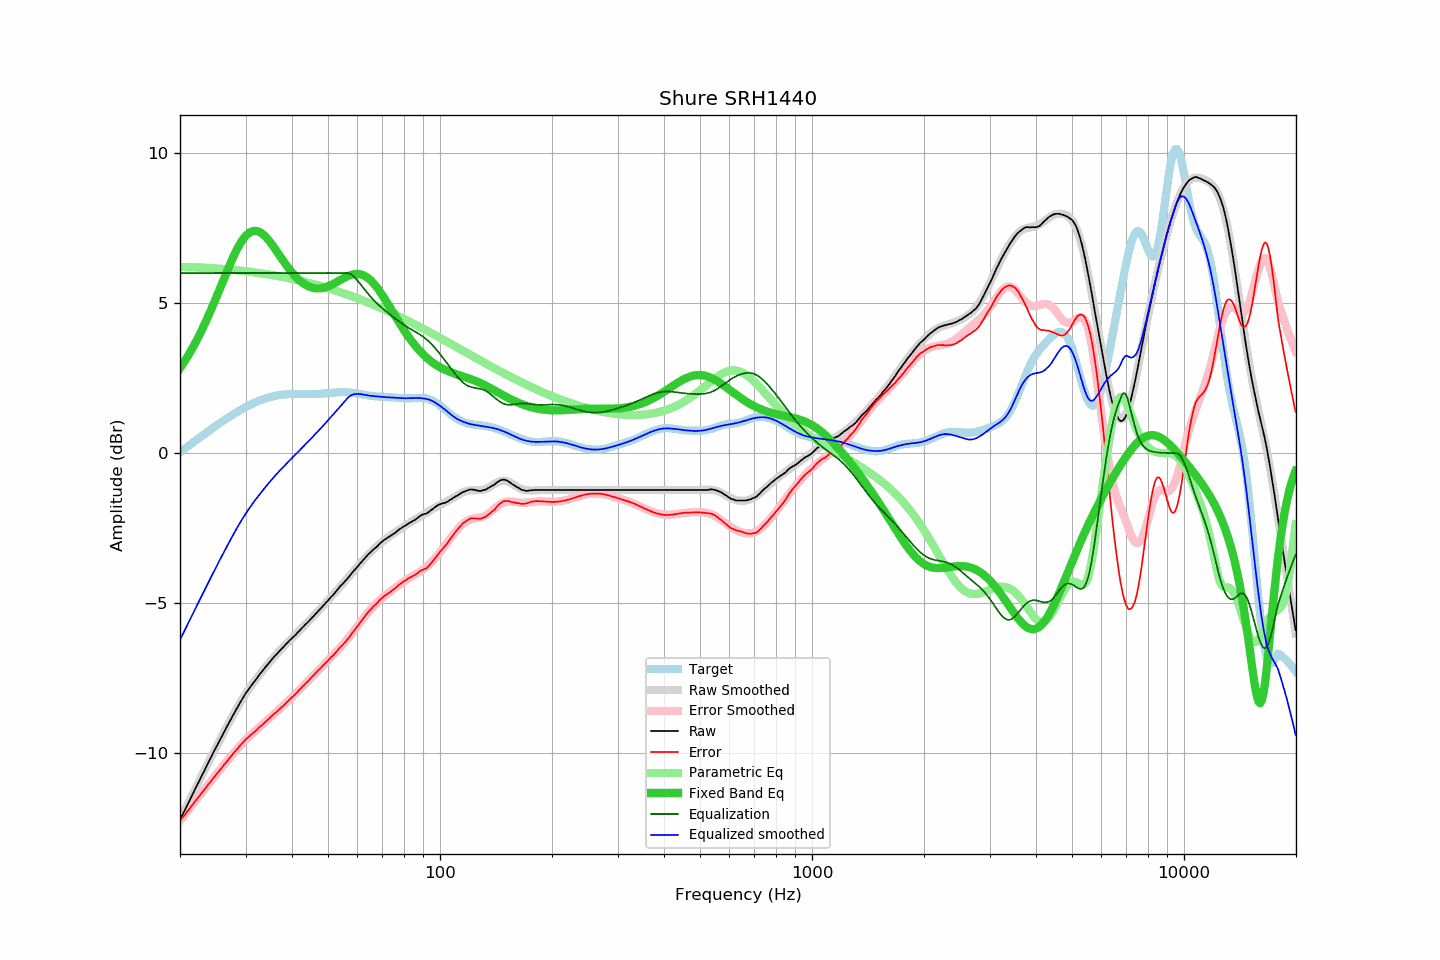

Source data for this figure (header and first rows):
frequency, raw, error, smoothed, error_smoothed, equalization, parametric_eq, equalized_raw, equalized_smoothed, target
20.00, -12.22, -12.25, -12.22, -12.25, 6.00, 2.83, -6.22, -6.22, 0.03
20.20, -12.11, -12.18, -12.11, -12.18, 6.00, 2.91, -6.11, -6.11, 0.07
20.40, -12.00, -12.11, -12.00, -12.11, 6.00, 2.99, -6.00, -6.00, 0.11
20.61, -11.90, -12.05, -11.89, -12.04, 6.00, 3.07, -5.90, -5.89, 0.15
20.81, -11.79, -11.98, -11.78, -11.97, 6.00, 3.16, -5.79, -5.78, 0.19
21.02, -11.68, -11.91, -11.67, -11.90, 6.00, 3.25, -5.68, -5.67, 0.23
21.23, -11.57, -11.84, -11.57, -11.84, 6.00, 3.34, -5.57, -5.57, 0.27
21.44, -11.46, -11.77, -11.46, -11.77, 6.00, 3.43, -5.46, -5.46, 0.31
21.66, -11.35, -11.70, -11.35, -11.70, 6.00, 3.52, -5.35, -5.35, 0.35
21.87, -11.24, -11.63, -11.24, -11.63, 6.00, 3.62, -5.24, -5.24, 0.39
22.09, -11.13, -11.56, -11.13, -11.56, 6.00, 3.72, -5.13, -5.13, 0.43
22.31, -11.03, -11.50, -11.02, -11.49, 6.00, 3.82, -5.03, -5.02, 0.47
22.54, -10.92, -11.43, -10.92, -11.42, 6.00, 3.93, -4.92, -4.92, 0.51
22.76, -10.81, -11.36, -10.81, -11.36, 6.00, 4.04, -4.81, -4.81, 0.55
22.99, -10.70, -11.29, -10.70, -11.29, 6.00, 4.15, -4.70, -4.70, 0.59
23.22, -10.60, -11.22, -10.59, -11.22, 6.00, 4.26, -4.60, -4.59, 0.63
23.45, -10.49, -11.15, -10.48, -11.15, 6.00, 4.38, -4.49, -4.48, 0.67
23.69, -10.38, -11.08, -10.38, -11.08, 6.00, 4.49, -4.38, -4.38, 0.70
23.92, -10.27, -11.01, -10.27, -11.01, 6.00, 4.62, -4.27, -4.27, 0.74
24.16, -10.17, -10.95, -10.16, -10.95, 6.00, 4.74, -4.17, -4.16, 0.78
24.40, -10.06, -10.88, -10.06, -10.88, 6.00, 4.86, -4.06, -4.06, 0.82
24.65, -9.95, -10.81, -9.95, -10.81, 6.00, 4.99, -3.95, -3.95, 0.86
24.89, -9.85, -10.74, -9.85, -10.74, 6.00, 5.12, -3.85, -3.85, 0.90
25.14, -9.74, -10.67, -9.74, -10.68, 6.00, 5.25, -3.74, -3.74, 0.93
25.39, -9.64, -10.61, -9.64, -10.61, 6.00, 5.38, -3.64, -3.64, 0.97
25.65, -9.54, -10.55, -9.53, -10.54, 6.00, 5.51, -3.54, -3.53, 1.01
25.91, -9.44, -10.49, -9.43, -10.48, 6.00, 5.64, -3.44, -3.43, 1.05
26.16, -9.33, -10.41, -9.33, -10.41, 6.00, 5.77, -3.33, -3.33, 1.08
26.43, -9.23, -10.35, -9.23, -10.34, 6.00, 5.90, -3.23, -3.23, 1.12
26.69, -9.13, -10.28, -9.13, -10.28, 6.00, 6.03, -3.13, -3.13, 1.15
26.96, -9.03, -10.22, -9.03, -10.21, 6.00, 6.15, -3.03, -3.03, 1.19
27.23, -8.93, -10.15, -8.93, -10.15, 6.00, 6.28, -2.93, -2.93, 1.22
27.50, -8.83, -10.08, -8.83, -10.08, 6.00, 6.40, -2.83, -2.83, 1.26
27.77, -8.73, -10.01, -8.73, -10.02, 6.00, 6.52, -2.73, -2.73, 1.29
28.05, -8.63, -9.95, -8.63, -9.95, 6.00, 6.63, -2.63, -2.63, 1.32
28.33, -8.54, -9.89, -8.53, -9.89, 6.00, 6.74, -2.54, -2.53, 1.35
28.62, -8.45, -9.84, -8.44, -9.83, 6.00, 6.84, -2.45, -2.44, 1.39
28.90, -8.35, -9.76, -8.35, -9.77, 6.00, 6.94, -2.35, -2.35, 1.42
29.19, -8.26, -9.71, -8.26, -9.71, 6.00, 7.03, -2.26, -2.26, 1.45
29.48, -8.17, -9.65, -8.17, -9.65, 6.00, 7.11, -2.17, -2.17, 1.48
29.78, -8.08, -9.59, -8.09, -9.60, 6.00, 7.18, -2.08, -2.09, 1.51
30.08, -7.99, -9.53, -8.00, -9.54, 6.00, 7.24, -1.99, -2.00, 1.54
30.38, -7.92, -9.49, -7.92, -9.49, 6.00, 7.30, -1.92, -1.92, 1.57
30.68, -7.85, -9.44, -7.85, -9.44, 6.00, 7.34, -1.85, -1.85, 1.59
30.99, -7.77, -9.39, -7.77, -9.39, 6.00, 7.37, -1.77, -1.77, 1.62
31.30, -7.70, -9.35, -7.69, -9.34, 6.00, 7.39, -1.70, -1.69, 1.65
31.61, -7.63, -9.30, -7.62, -9.29, 6.00, 7.40, -1.63, -1.62, 1.67
31.93, -7.56, -9.26, -7.55, -9.24, 6.00, 7.40, -1.56, -1.55, 1.70
32.24, -7.49, -9.21, -7.48, -9.20, 6.00, 7.40, -1.49, -1.48, 1.72
32.57, -7.41, -9.15, -7.41, -9.15, 6.00, 7.38, -1.41, -1.41, 1.74
32.89, -7.34, -9.10, -7.34, -9.10, 6.00, 7.35, -1.34, -1.34, 1.76
33.22, -7.28, -9.06, -7.27, -9.05, 6.00, 7.32, -1.28, -1.27, 1.78
33.55, -7.21, -9.01, -7.21, -9.01, 6.00, 7.27, -1.21, -1.21, 1.80
33.89, -7.14, -8.96, -7.14, -8.96, 6.00, 7.22, -1.14, -1.14, 1.82
34.23, -7.08, -8.91, -7.07, -8.91, 6.00, 7.17, -1.08, -1.07, 1.84
34.57, -7.01, -8.86, -7.01, -8.86, 6.00, 7.10, -1.01, -1.01, 1.85
34.92, -6.95, -8.82, -6.95, -8.81, 6.00, 7.04, -0.95, -0.95, 1.87
35.27, -6.88, -8.76, -6.88, -8.77, 6.00, 6.97, -0.88, -0.88, 1.88
35.62, -6.82, -8.71, -6.82, -8.72, 6.00, 6.89, -0.82, -0.82, 1.89
35.97, -6.76, -8.66, -6.76, -8.67, 6.00, 6.82, -0.76, -0.76, 1.91
... 635 more rows
